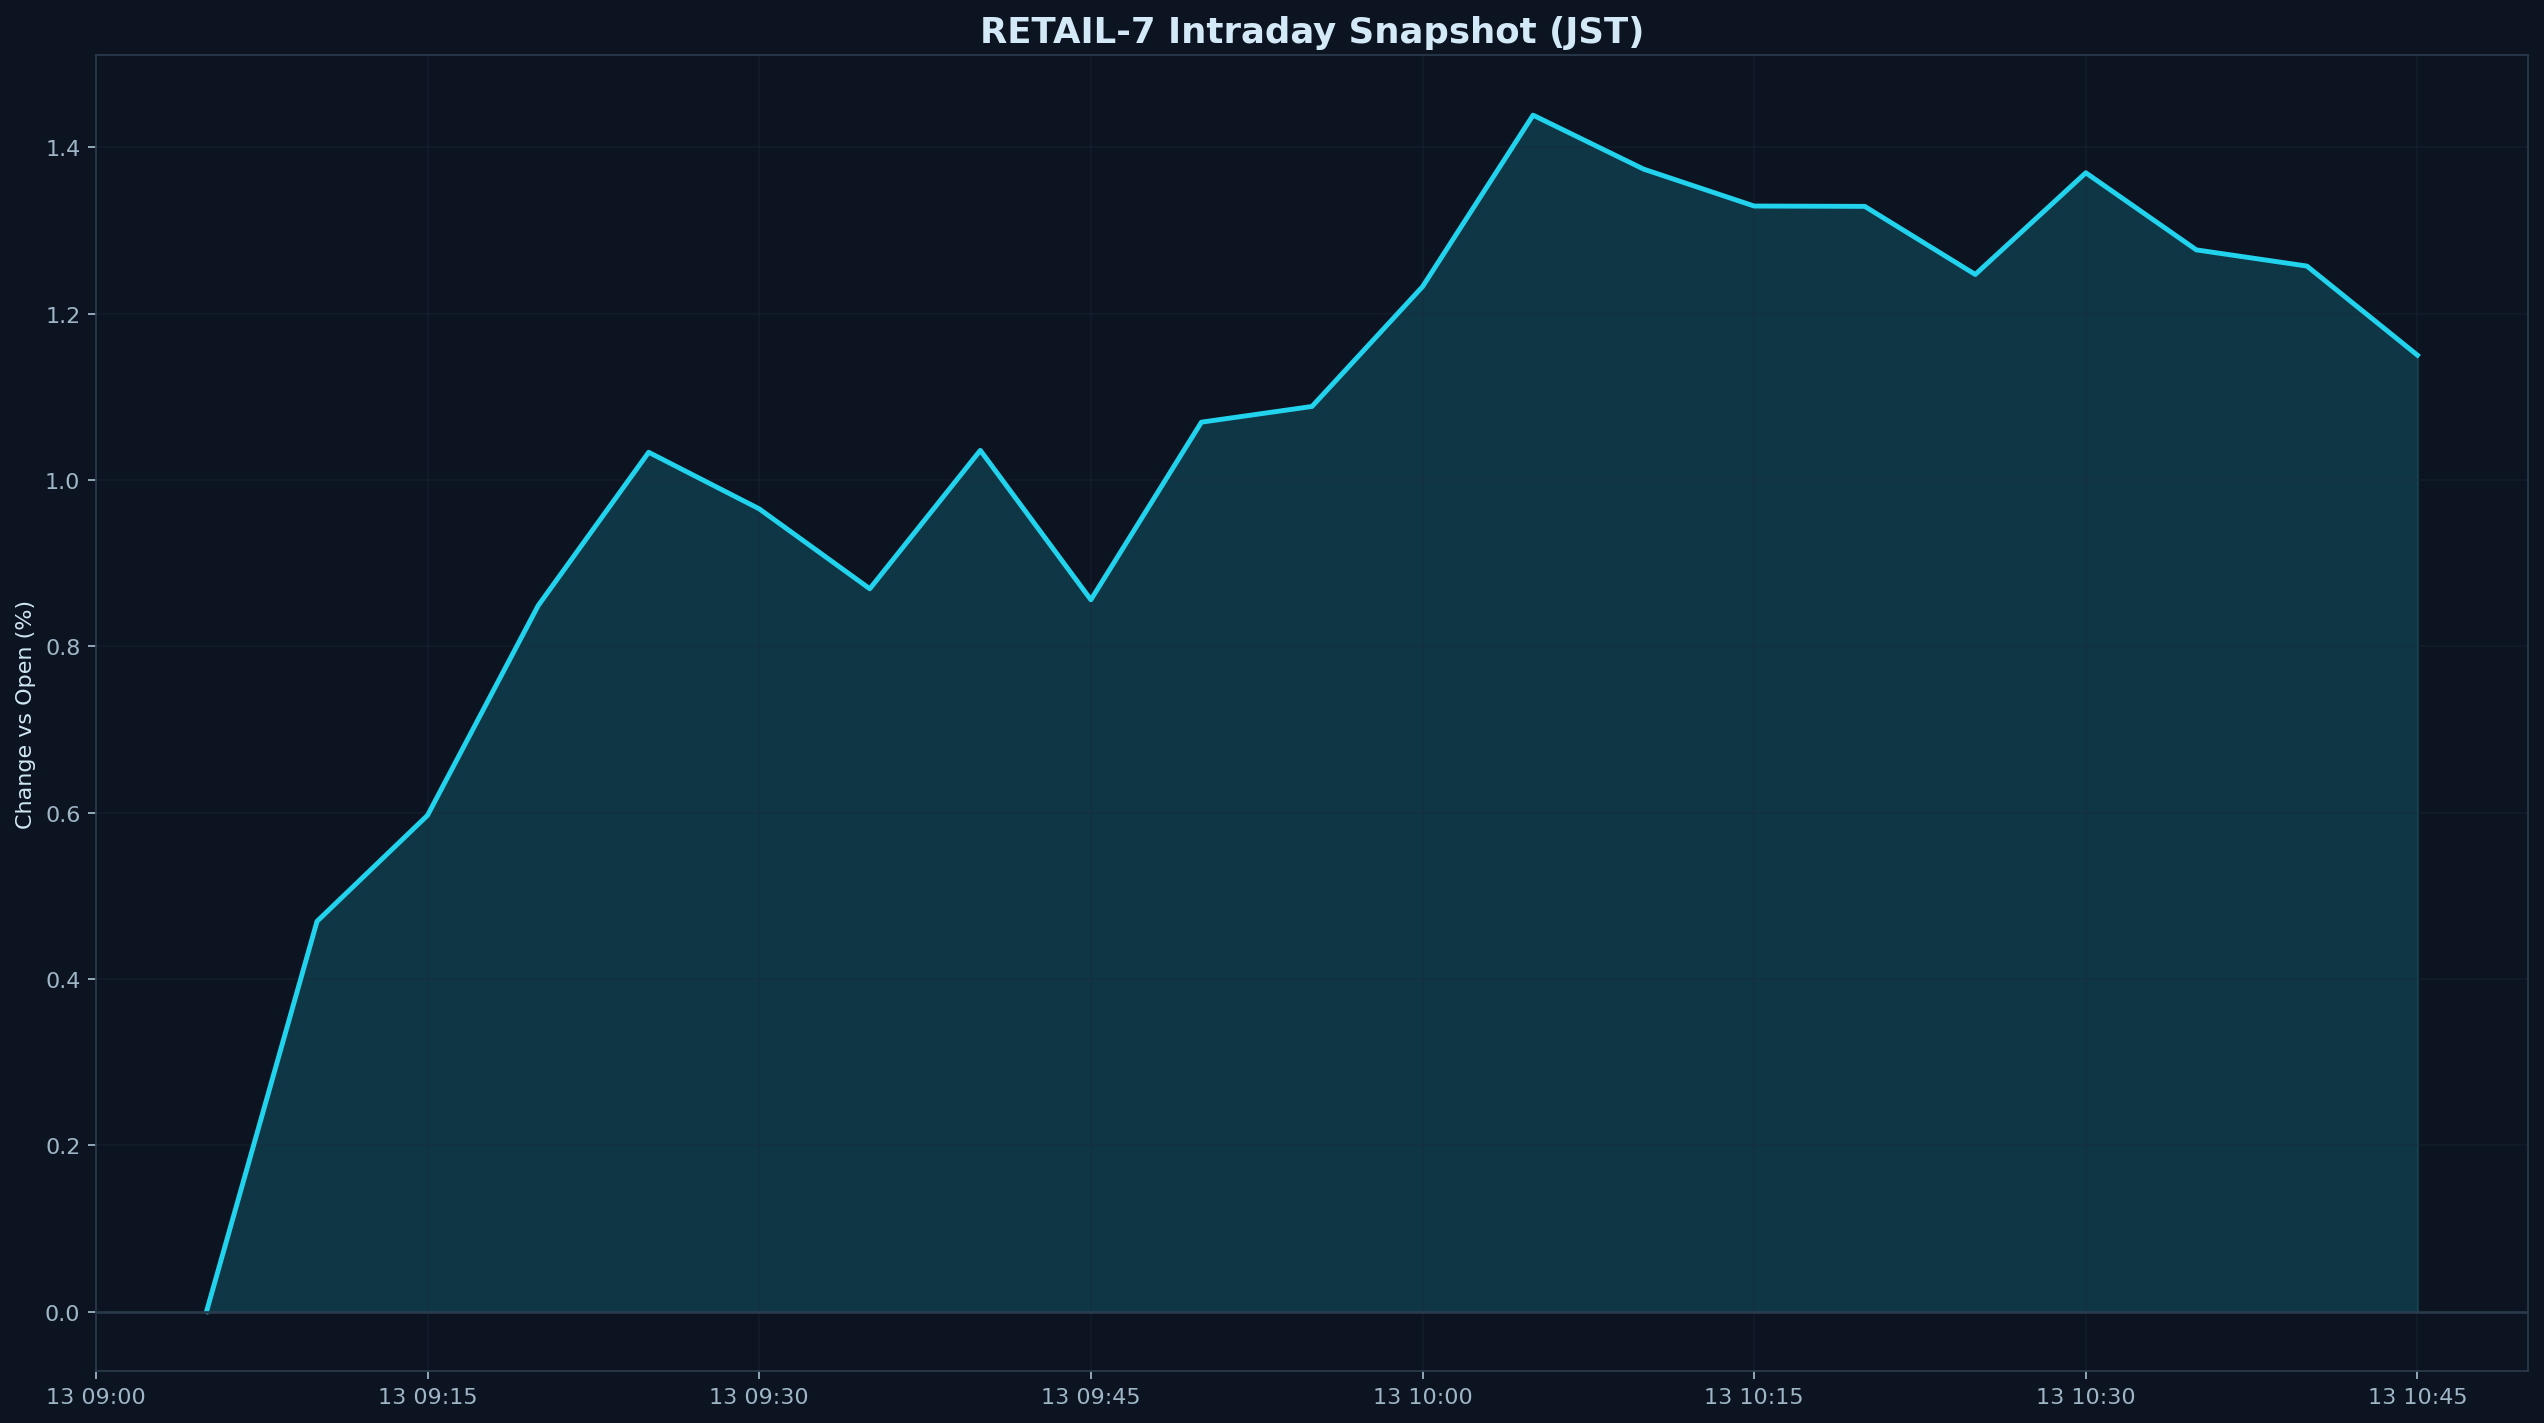

The file beside this chart, header and first rows:
datetime_jst, pct
2026-03-13 09:05:00+09:00, 0.000000
2026-03-13 09:10:00+09:00, 0.4693
2026-03-13 09:15:00+09:00, 0.5968
2026-03-13 09:20:00+09:00, 0.8488
2026-03-13 09:25:00+09:00, 1.033
2026-03-13 09:30:00+09:00, 0.9652
2026-03-13 09:35:00+09:00, 0.8692
2026-03-13 09:40:00+09:00, 1.036
2026-03-13 09:45:00+09:00, 0.856
2026-03-13 09:50:00+09:00, 1.069
2026-03-13 09:55:00+09:00, 1.088
2026-03-13 10:00:00+09:00, 1.232
2026-03-13 10:05:00+09:00, 1.439
2026-03-13 10:10:00+09:00, 1.374
2026-03-13 10:15:00+09:00, 1.329
2026-03-13 10:20:00+09:00, 1.329
2026-03-13 10:25:00+09:00, 1.247
2026-03-13 10:30:00+09:00, 1.369
2026-03-13 10:35:00+09:00, 1.277
2026-03-13 10:40:00+09:00, 1.257
2026-03-13 10:45:00+09:00, 1.15
